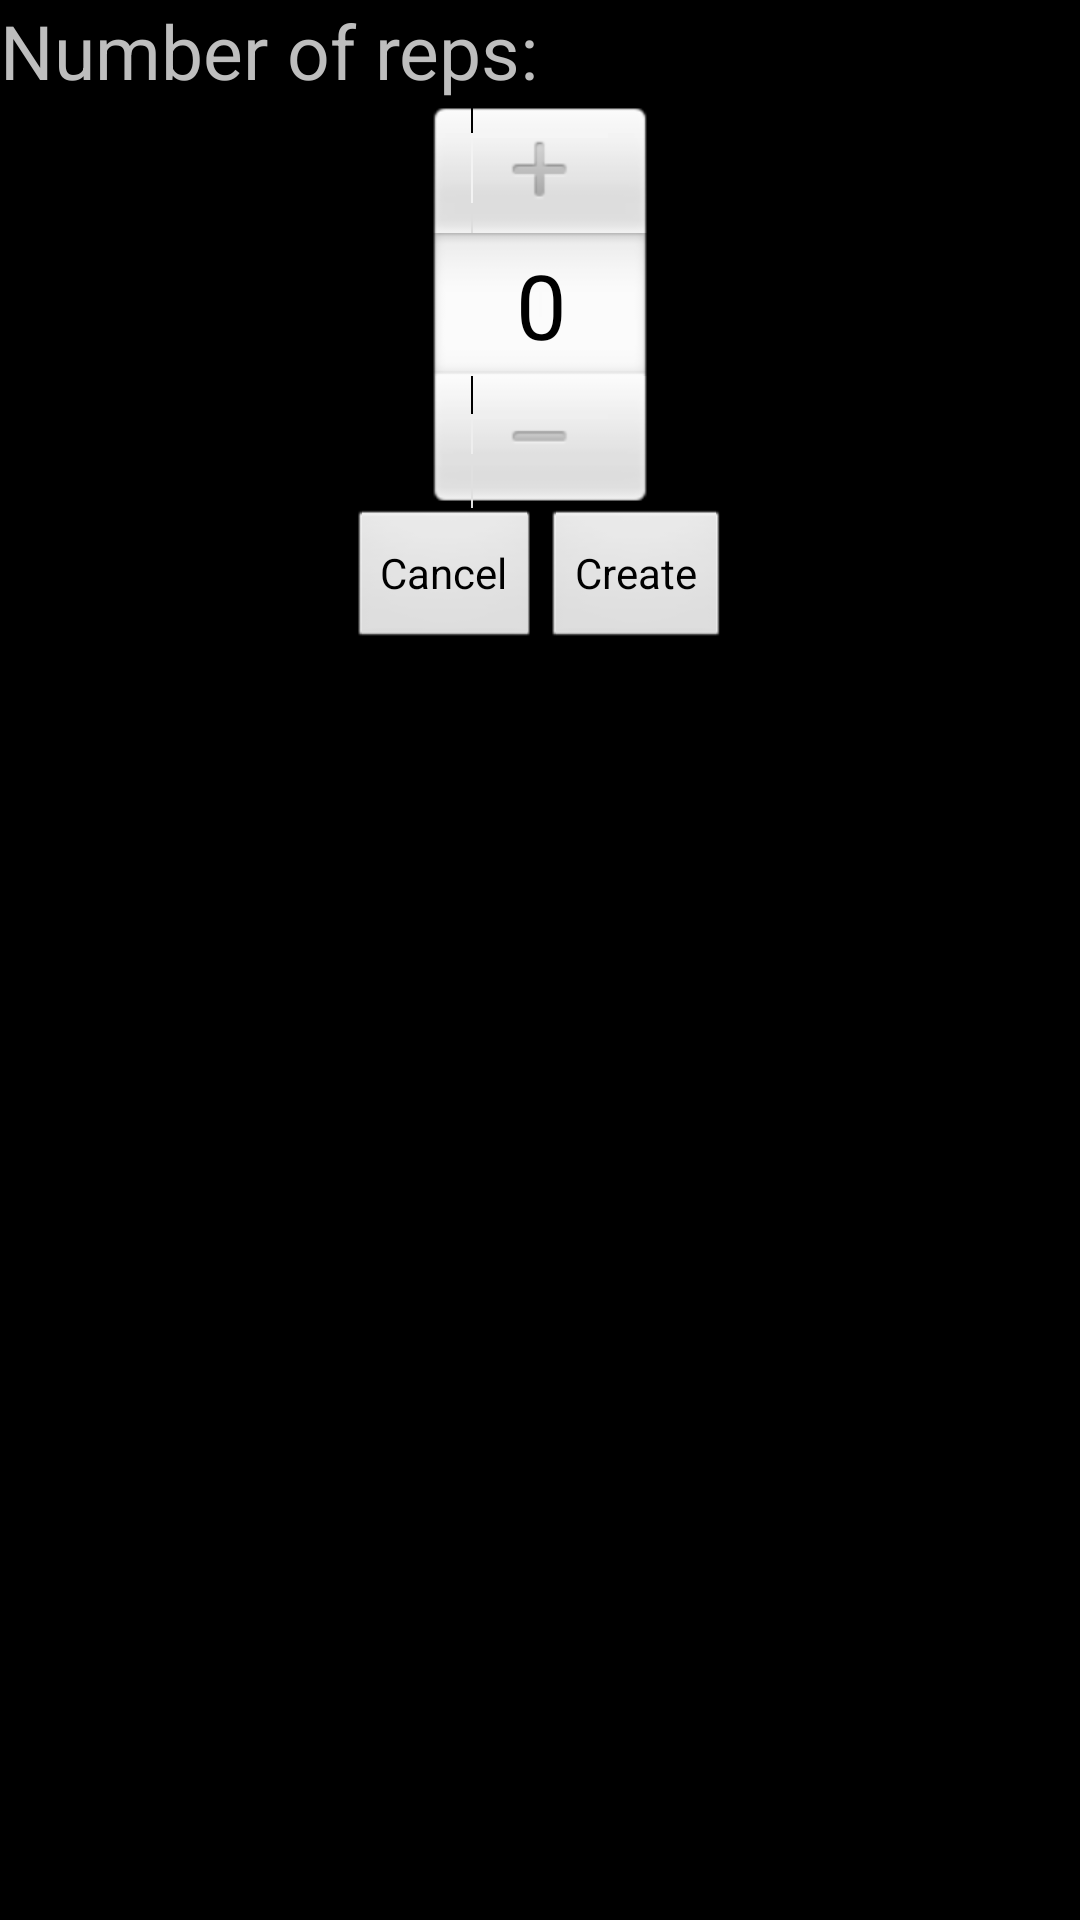

Here is an Android app screen rendered from its layout file. Give the layout XML and the strings, colors and styles it references.
<!-- AndroidManifest.xml: application theme AppTheme -->
<!-- res/layout/dialog_create_loop.xml -->
<?xml version="1.0" encoding="utf-8"?>
<LinearLayout xmlns:android="http://schemas.android.com/apk/res/android"
    android:orientation="vertical"
    android:layout_width="wrap_content"
    android:layout_height="wrap_content">

    <TextView
        android:layout_width="wrap_content"
        android:layout_height="wrap_content"
        android:gravity="center"
        android:textSize="25sp"
        android:text="@string/number_of_reps"/>

    <NumberPicker
        android:layout_gravity="center"
        android:id="@+id/loop_rep_picker"
        android:layout_width="wrap_content"
        android:layout_height="wrap_content"/>

    <LinearLayout
        android:layout_width="wrap_content"
        android:layout_gravity="center"
        android:layout_height="wrap_content"
        android:orientation="horizontal">

        <Button
            style="?android:attr/buttonBarButtonStyle"
            android:layout_width="wrap_content"
            android:layout_height="wrap_content"
            android:id="@+id/cancel"
            android:text="@string/cancel"/>

        <Button
            android:layout_width="wrap_content"
            style="?android:attr/buttonBarButtonStyle"
            android:layout_height="wrap_content"
            android:id="@+id/create"
            android:text="@string/create"/>



    </LinearLayout>
</LinearLayout>
<!-- resources referenced by this layout -->
<resources>
  <string name="cancel">Cancel</string>
  <string name="create">Create</string>
  <string name="number_of_reps">Number of reps:</string>
  <style name="AppTheme" parent="android:Theme">
  
      </style>
</resources>
